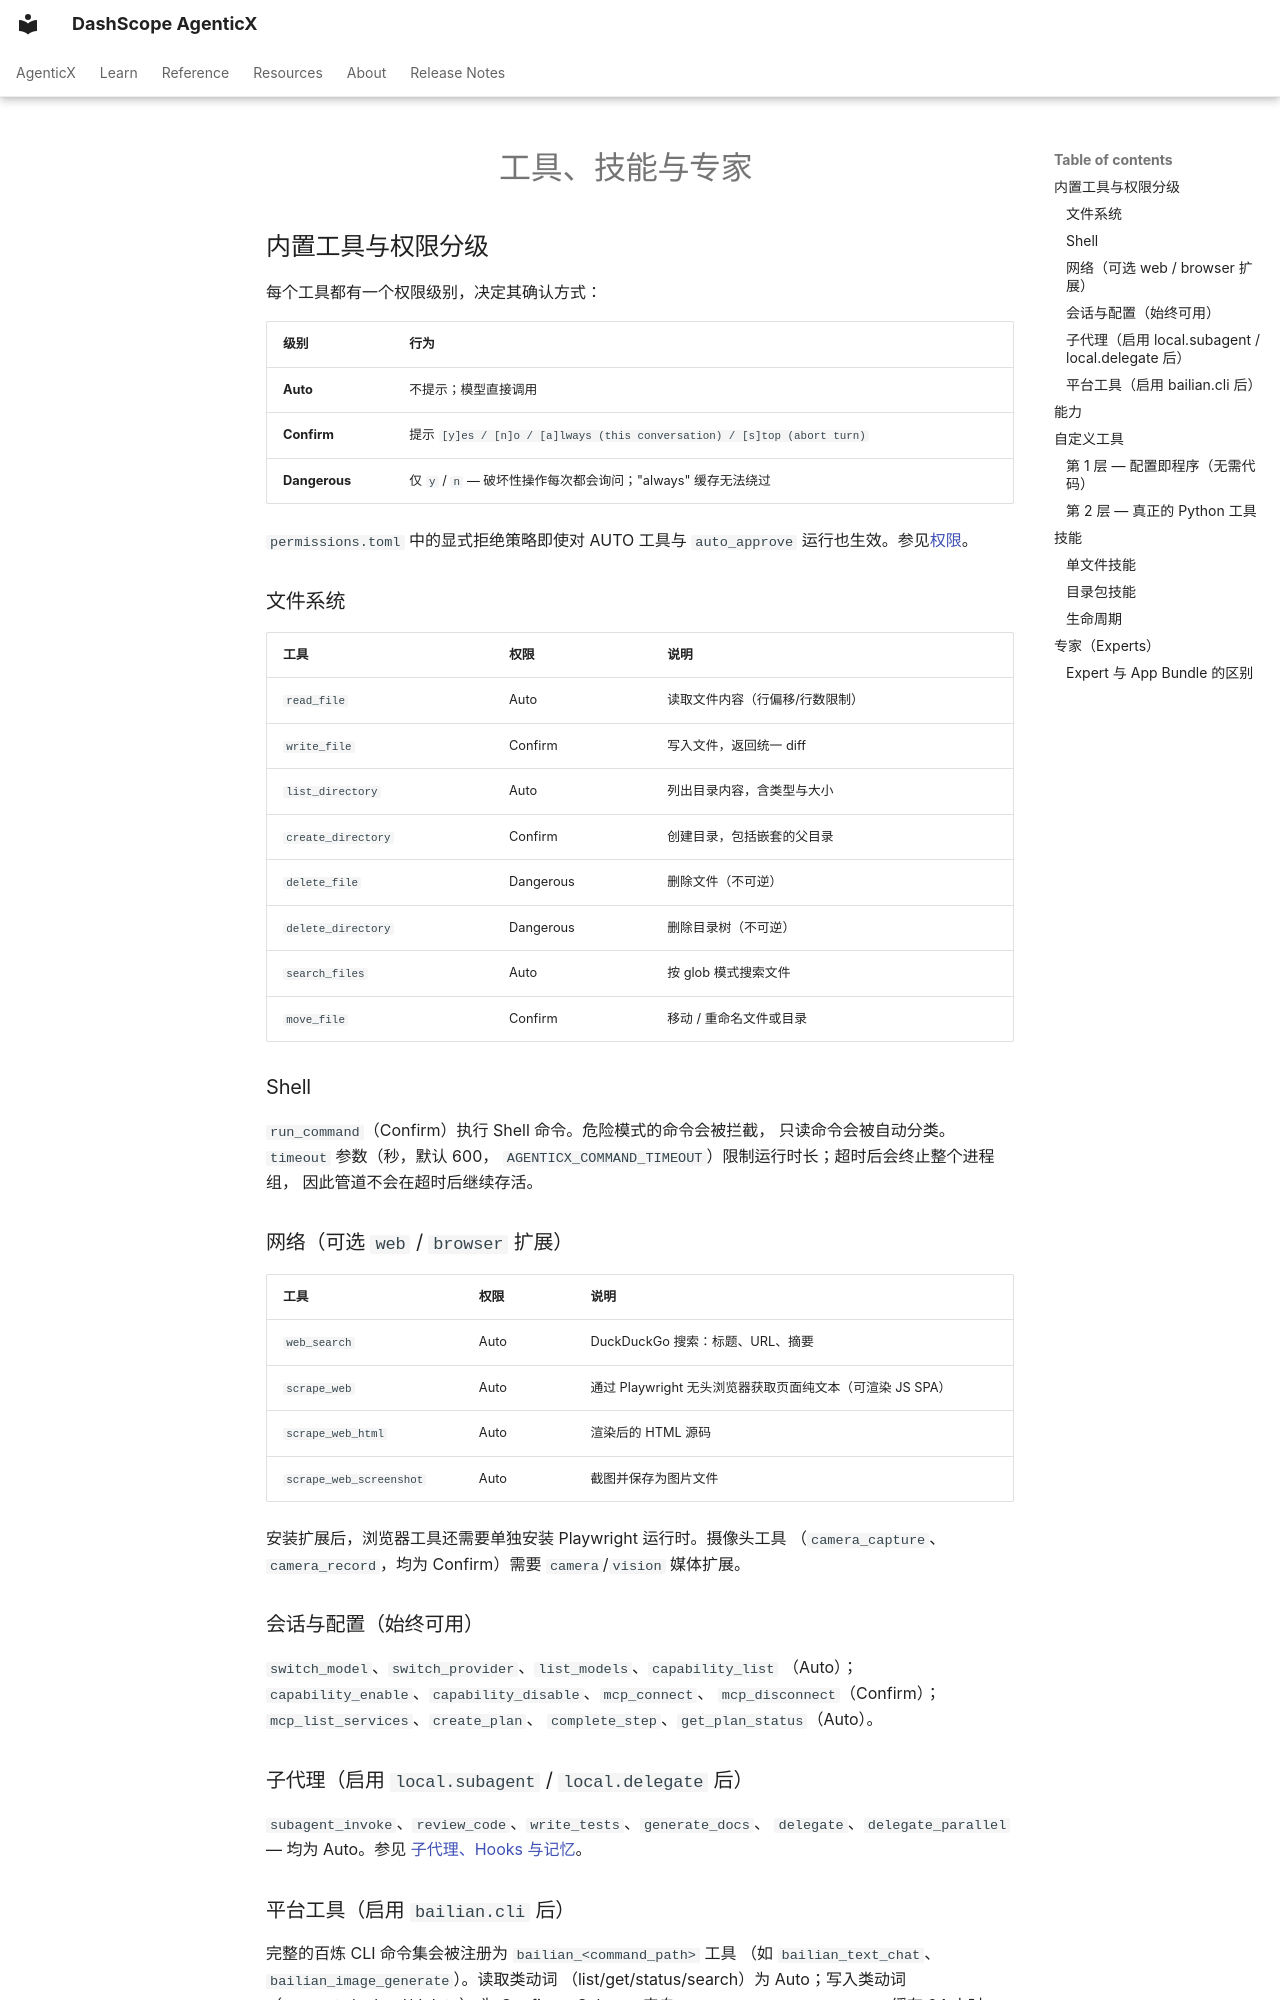

repository: dashscope/dashscope-agenticx · page: zh/guides/tools-and-skills/index.html · generator: mkdocs

---
description: "AgenticX 工具、权限分级、自定义扩展、Skill 系统与 Expert 模板。"
---
# 工具、技能与专家

## 内置工具与权限分级

每个工具都有一个权限级别，决定其确认方式：

| 级别 | 行为 |
|---|---|
| **Auto** | 不提示；模型直接调用 |
| **Confirm** | 提示 `[y]es / [n]o / [a]lways (this conversation) / [s]top (abort turn)` |
| **Dangerous** | 仅 `y` / `n` — 破坏性操作每次都会询问；"always" 缓存无法绕过 |

`permissions.toml` 中的显式拒绝策略即使对 AUTO 工具与 `auto_approve`
运行也生效。参见[权限](security-and-platform.md#permissions)。

### 文件系统

| 工具 | 权限 | 说明 |
|---|---|---|
| `read_file` | Auto | 读取文件内容（行偏移/行数限制） |
| `write_file` | Confirm | 写入文件，返回统一 diff |
| `list_directory` | Auto | 列出目录内容，含类型与大小 |
| `create_directory` | Confirm | 创建目录，包括嵌套的父目录 |
| `delete_file` | Dangerous | 删除文件（不可逆） |
| `delete_directory` | Dangerous | 删除目录树（不可逆） |
| `search_files` | Auto | 按 glob 模式搜索文件 |
| `move_file` | Confirm | 移动 / 重命名文件或目录 |

### Shell

`run_command`（Confirm）执行 Shell 命令。危险模式的命令会被拦截，
只读命令会被自动分类。`timeout` 参数（秒，默认 600，
`AGENTICX_COMMAND_TIMEOUT`）限制运行时长；超时后会终止整个进程组，
因此管道不会在超时后继续存活。

### 网络（可选 `web` / `browser` 扩展）

| 工具 | 权限 | 说明 |
|---|---|---|
| `web_search` | Auto | DuckDuckGo 搜索：标题、URL、摘要 |
| `scrape_web` | Auto | 通过 Playwright 无头浏览器获取页面纯文本（可渲染 JS SPA） |
| `scrape_web_html` | Auto | 渲染后的 HTML 源码 |
| `scrape_web_screenshot` | Auto | 截图并保存为图片文件 |

安装扩展后，浏览器工具还需要单独安装 Playwright 运行时。摄像头工具
（`camera_capture`、`camera_record`，均为 Confirm）需要
`camera`/`vision` 媒体扩展。

### 会话与配置（始终可用）

`switch_model`、`switch_provider`、`list_models`、`capability_list`
（Auto）；`capability_enable`、`capability_disable`、`mcp_connect`、
`mcp_disconnect`（Confirm）；`mcp_list_services`、`create_plan`、
`complete_step`、`get_plan_status`（Auto）。

### 子代理（启用 `local.subagent` / `local.delegate` 后）

`subagent_invoke`、`review_code`、`write_tests`、`generate_docs`、
`delegate`、`delegate_parallel` — 均为 Auto。参见
[子代理、Hooks 与记忆](agent-patterns.md#subagents-and-delegation)。

### 平台工具（启用 `bailian.cli` 后）

完整的百炼 CLI 命令集会被注册为 `bailian_<command_path>` 工具
（如 `bailian_text_chat`、`bailian_image_generate`）。读取类动词
（list/get/status/search）为 Auto；写入类动词（generate/upload/delete）
为 Confirm。Schema 来自 `bl config export-schema`，缓存 24 小时。
参见[平台集成](security-and-platform.md#bailian-cli)。

## 能力

可选工具组由能力（capability）门控：

```text
agenticx> /capability list
agenticx> /capability enable bailian.cli    # takes effect after restart
agenticx> /capability disable local.subagent
agenticx> /capability reload
```

已禁用能力对应的命令会被拦截并给出启用提示，而不是因缺少凭据而失败。
安装扩展本身绝不会为 App 授予权限。

## 自定义工具 { #custom-tools }
